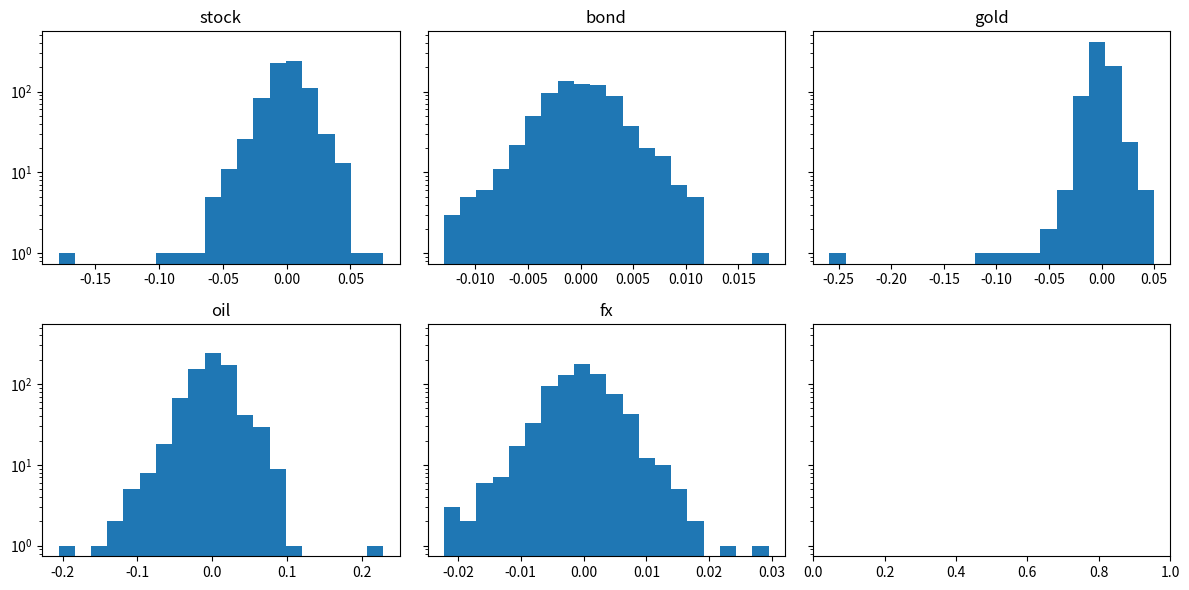
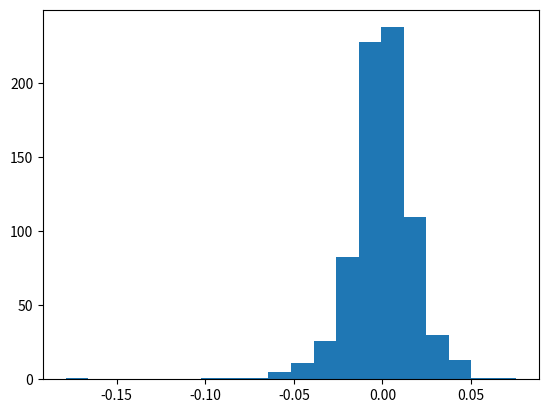

These figures' Python source, in order:
# 驗證 ①～⑥ 六條敘述：①③⑤ 為真，②④⑥ 為假
import warnings
warnings.filterwarnings("ignore")
import matplotlib
matplotlib.use("Agg")
import matplotlib.pyplot as plt
import numpy as np, pandas as pd

rng = np.random.default_rng(8)
cols = ["stock", "bond", "gold", "oil", "fx"]
scale = {"stock": 0.012, "bond": 0.003, "gold": 0.009, "oil": 0.025, "fx": 0.004}
returns = pd.DataFrame({c: rng.standard_t(4, 750) * scale[c] for c in cols})

# ── 題目程式碼 ──
fig, axes = plt.subplots(2, 3, figsize=(12, 6), sharey=True)
order = []
for ax, col in zip(axes.flat, cols):
    ax.hist(returns[col], bins=20)
    ax.set_title(col)
    order.append(ax)
axes[0, 0].set_yscale("log")
fig.tight_layout()

# ① 真：axes 形狀 (2, 3)；axes.flat 依列優先走訪
assert axes.shape == (2, 3)
assert order == [axes[0, 0], axes[0, 1], axes[0, 2], axes[1, 0], axes[1, 1]]

# ② 假：figsize 單位是英吋；像素 = 英吋 × dpi
assert tuple(fig.get_size_inches()) == (12.0, 6.0)
fig.set_dpi(100)
assert fig.canvas.get_width_height() == (1200, 600)

# ③ 真：sharey=True 時，axes[0, 0] 改成對數刻度，其他子圖的 y 軸一併變成對數
assert all(ax.get_yscale() == "log" for ax in axes.flat)

# ④ 假：bins=20 是分成 20 個等寬分箱，寬度 =（最大值 − 最小值）／20，不是 20
_, edges, _ = plt.figure().add_subplot().hist(returns["stock"], bins=20)
assert len(edges) == 21
w = edges[1] - edges[0]
assert abs(w - (returns["stock"].max() - returns["stock"].min()) / 20) < 1e-12 and w != 20

# ⑤ 真：cols 只有 5 個，zip 走完就停；axes[1, 2] 是沒有資料、但仍顯示的空白座標軸
assert not axes[1, 2].has_data() and axes[1, 2].get_visible() and axes[1, 2].axison

# ⑥ 假：sharey 只共用 y 軸；x 軸範圍各自不同（sharex 預設 False）
xlims = {tuple(np.round(ax.get_xlim(), 6)) for ax in order}
assert len(xlims) == 5
assert abs(axes[0, 0].get_xlim()[1] - axes[1, 0].get_xlim()[1]) > 1e-3

print("OK", "senior-bigdata-practice-q209")
